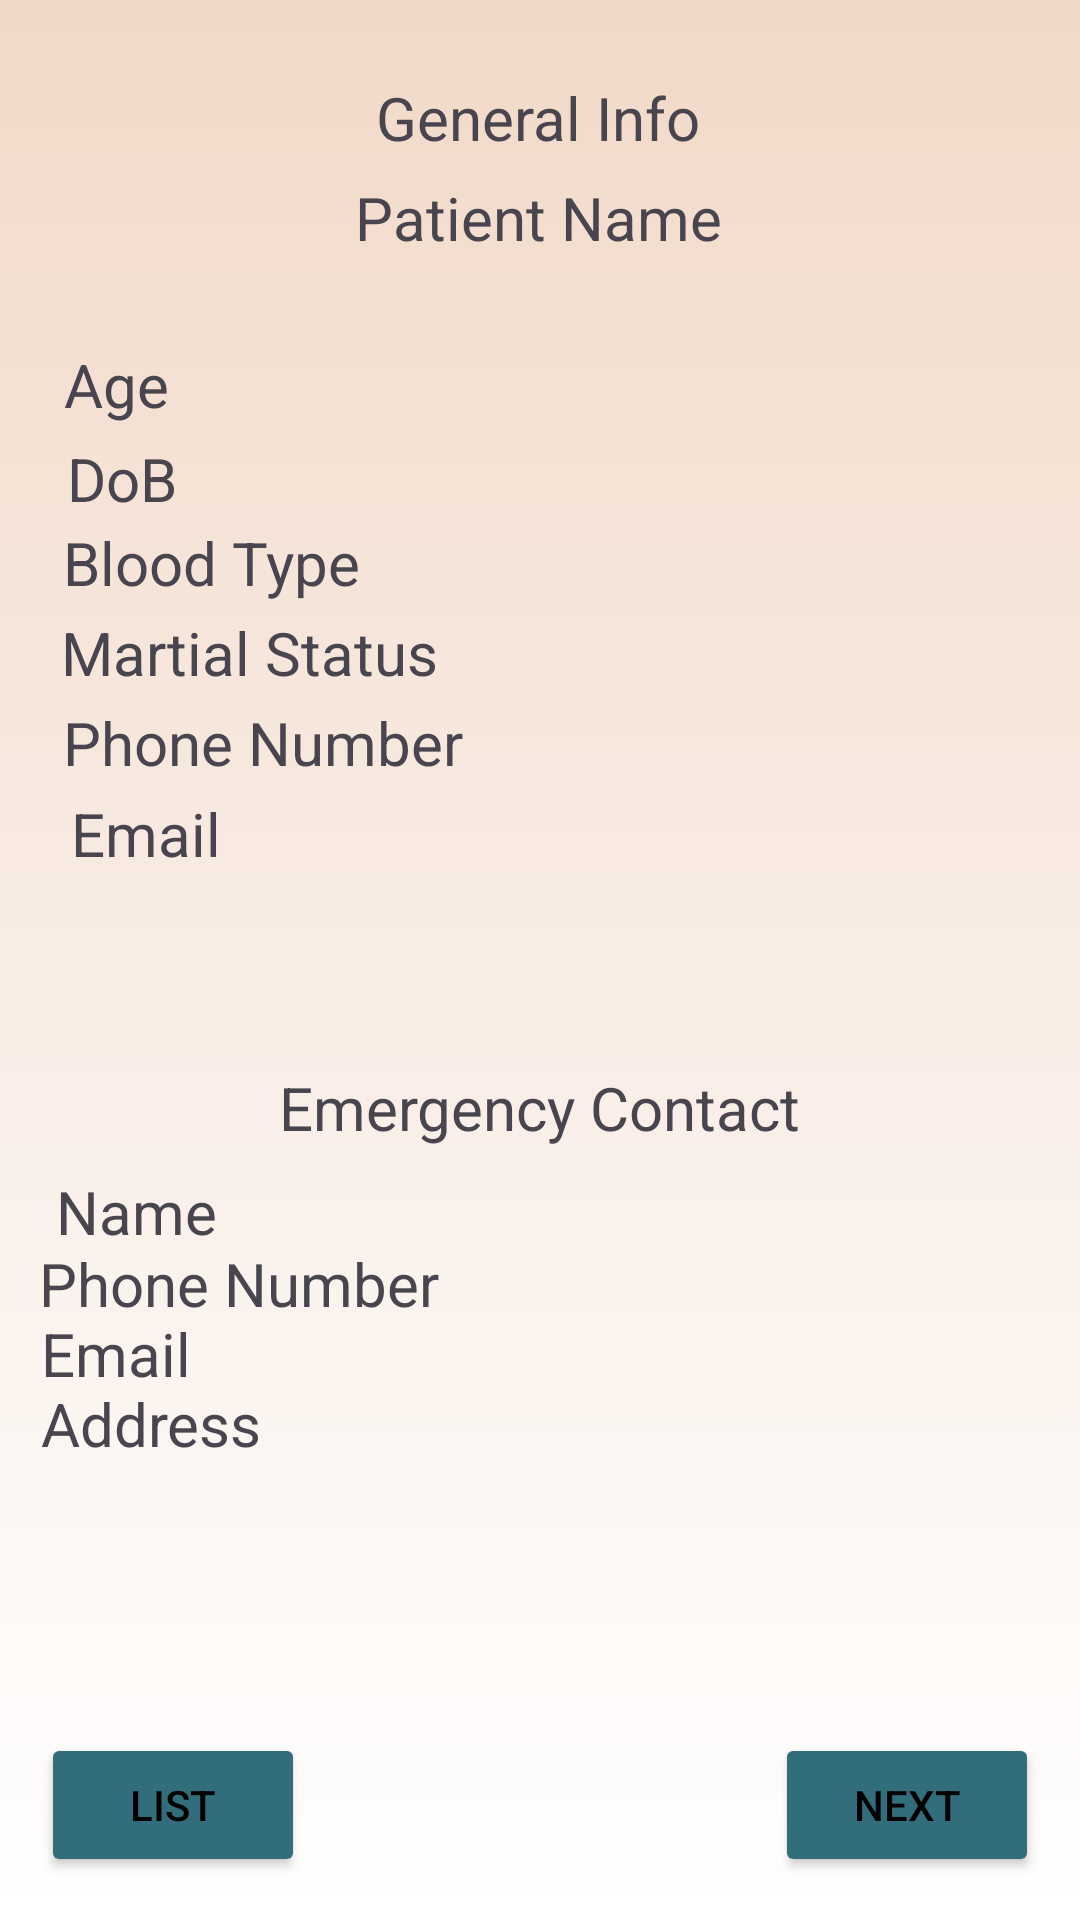

Produce the Android XML layout that renders to this screen, including the resource entries it uses.
<!-- AndroidManifest.xml: application theme Theme.PHGeemedapp -->
<!-- res/layout/activity_patient_info_page.xml -->
<?xml version="1.0" encoding="utf-8"?>
<androidx.constraintlayout.widget.ConstraintLayout xmlns:android="http://schemas.android.com/apk/res/android"
    xmlns:app="http://schemas.android.com/apk/res-auto"
    xmlns:tools="http://schemas.android.com/tools"
    android:layout_width="match_parent"
    android:layout_height="match_parent"
    android:background="@drawable/backgroundgradiant"
    tools:context=".SearchActivity"
    tools:ignore="MissingDefaultResource">


    <TextView
        android:id="@+id/textView18"
        android:layout_width="wrap_content"
        android:layout_height="wrap_content"
        android:text="General Info"
        android:textSize="20sp"
        app:layout_constraintBottom_toBottomOf="parent"
        app:layout_constraintEnd_toEndOf="parent"
        app:layout_constraintHorizontal_bias="0.498"
        app:layout_constraintStart_toStartOf="parent"
        app:layout_constraintTop_toTopOf="parent"
        app:layout_constraintVertical_bias="0.042" />

    <TextView
        android:id="@+id/textView19"
        android:layout_width="wrap_content"
        android:layout_height="wrap_content"
        android:text="Patient Name"
        android:textSize="20sp"
        app:layout_constraintBottom_toBottomOf="parent"
        app:layout_constraintEnd_toEndOf="parent"
        app:layout_constraintHorizontal_bias="0.498"
        app:layout_constraintStart_toStartOf="parent"
        app:layout_constraintTop_toTopOf="parent"
        app:layout_constraintVertical_bias="0.096" />

    <Button
        android:id="@+id/button"
        android:layout_width="wrap_content"
        android:layout_height="wrap_content"
        android:text="List"
        android:backgroundTint="@color/darkgreenblue"
        android:textColor="@color/black"
        app:layout_constraintBottom_toBottomOf="parent"
        app:layout_constraintEnd_toEndOf="parent"
        app:layout_constraintHorizontal_bias="0.05"
        app:layout_constraintStart_toStartOf="parent"
        app:layout_constraintTop_toTopOf="parent"
        app:layout_constraintVertical_bias="0.976" />

    <Button
        android:id="@+id/button3"
        android:layout_width="wrap_content"
        android:layout_height="wrap_content"
        android:text="Next"
        android:backgroundTint="@color/darkgreenblue"
        android:textColor="@color/black"
        app:layout_constraintBottom_toBottomOf="parent"
        app:layout_constraintEnd_toEndOf="parent"
        app:layout_constraintHorizontal_bias="0.95"
        app:layout_constraintStart_toStartOf="parent"
        app:layout_constraintTop_toTopOf="parent"
        app:layout_constraintVertical_bias="0.976" />

    <TextView
        android:id="@+id/textView20"
        android:layout_width="60dp"
        android:layout_height="22dp"
        android:text="DoB"
        android:textSize="20sp"
        app:layout_constraintBottom_toBottomOf="parent"
        app:layout_constraintEnd_toEndOf="parent"
        app:layout_constraintHorizontal_bias="0.074"
        app:layout_constraintStart_toStartOf="parent"
        app:layout_constraintTop_toTopOf="parent"
        app:layout_constraintVertical_bias="0.236" />

    <TextView
        android:id="@+id/textView21"
        android:layout_width="wrap_content"
        android:layout_height="wrap_content"
        android:text="Blood Type"
        android:textSize="20sp"
        app:layout_constraintBottom_toBottomOf="parent"
        app:layout_constraintEnd_toEndOf="parent"
        app:layout_constraintHorizontal_bias="0.08"
        app:layout_constraintStart_toStartOf="parent"
        app:layout_constraintTop_toTopOf="parent"
        app:layout_constraintVertical_bias="0.284" />

    <TextView
        android:id="@+id/textView23"
        android:layout_width="wrap_content"
        android:layout_height="wrap_content"
        android:text="Martial Status"
        android:textSize="20sp"
        app:layout_constraintBottom_toBottomOf="parent"
        app:layout_constraintEnd_toEndOf="parent"
        app:layout_constraintHorizontal_bias="0.087"
        app:layout_constraintStart_toStartOf="parent"
        app:layout_constraintTop_toTopOf="parent"
        app:layout_constraintVertical_bias="0.333" />

    <TextView
        android:id="@+id/textView24"
        android:layout_width="wrap_content"
        android:layout_height="wrap_content"
        android:text="Age"
        android:textSize="20sp"
        app:layout_constraintBottom_toBottomOf="parent"
        app:layout_constraintEnd_toEndOf="parent"
        app:layout_constraintHorizontal_bias="0.066"
        app:layout_constraintStart_toStartOf="parent"
        app:layout_constraintTop_toTopOf="parent"
        app:layout_constraintVertical_bias="0.187" />

    <TextView
        android:id="@+id/textView25"
        android:layout_width="wrap_content"
        android:layout_height="wrap_content"
        android:text="Phone Number"
        android:textSize="20sp"
        app:layout_constraintBottom_toBottomOf="parent"
        app:layout_constraintEnd_toEndOf="parent"
        app:layout_constraintHorizontal_bias="0.093"
        app:layout_constraintStart_toStartOf="parent"
        app:layout_constraintTop_toTopOf="parent"
        app:layout_constraintVertical_bias="0.382" />

    <TextView
        android:id="@+id/textView26"
        android:layout_width="wrap_content"
        android:layout_height="wrap_content"
        android:text="Email "
        android:textSize="20sp"
        app:layout_constraintBottom_toBottomOf="parent"
        app:layout_constraintEnd_toEndOf="parent"
        app:layout_constraintHorizontal_bias="0.078"
        app:layout_constraintStart_toStartOf="parent"
        app:layout_constraintTop_toTopOf="parent"
        app:layout_constraintVertical_bias="0.431" />

    <TextView
        android:id="@+id/textView27"
        android:layout_width="wrap_content"
        android:layout_height="wrap_content"
        android:text="Emergency Contact"
        android:textSize="20sp"
        app:layout_constraintBottom_toBottomOf="parent"
        app:layout_constraintEnd_toEndOf="parent"
        app:layout_constraintStart_toStartOf="parent"
        app:layout_constraintTop_toTopOf="parent"
        app:layout_constraintVertical_bias="0.58" />

    <TextView
        android:id="@+id/textView28"
        android:layout_width="wrap_content"
        android:layout_height="wrap_content"
        android:text=" Name"
        android:textSize="20sp"
        app:layout_constraintBottom_toBottomOf="parent"
        app:layout_constraintEnd_toEndOf="parent"
        app:layout_constraintHorizontal_bias="0.045"
        app:layout_constraintStart_toStartOf="parent"
        app:layout_constraintTop_toTopOf="parent"
        app:layout_constraintVertical_bias="0.637" />

    <TextView
        android:id="@+id/textView29"
        android:layout_width="wrap_content"
        android:layout_height="wrap_content"
        android:text="Email"
        android:textSize="20sp"
        app:layout_constraintBottom_toBottomOf="parent"
        app:layout_constraintEnd_toEndOf="parent"
        app:layout_constraintHorizontal_bias="0.044"
        app:layout_constraintStart_toStartOf="parent"
        app:layout_constraintTop_toTopOf="parent"
        app:layout_constraintVertical_bias="0.714" />

    <TextView
        android:id="@+id/textView30"
        android:layout_width="wrap_content"
        android:layout_height="wrap_content"
        android:text="Phone Number"
        android:textSize="20sp"
        app:layout_constraintBottom_toBottomOf="parent"
        app:layout_constraintEnd_toEndOf="parent"
        app:layout_constraintHorizontal_bias="0.057"
        app:layout_constraintStart_toStartOf="parent"
        app:layout_constraintTop_toTopOf="parent"
        app:layout_constraintVertical_bias="0.676" />

    <TextView
        android:id="@+id/textView31"
        android:layout_width="wrap_content"
        android:layout_height="wrap_content"
        android:text="Address"
        android:textSize="20sp"
        app:layout_constraintBottom_toBottomOf="parent"
        app:layout_constraintEnd_toEndOf="parent"
        app:layout_constraintHorizontal_bias="0.048"
        app:layout_constraintStart_toStartOf="parent"
        app:layout_constraintTop_toTopOf="parent"
        app:layout_constraintVertical_bias="0.752" />

</androidx.constraintlayout.widget.ConstraintLayout>
<!-- resources referenced by this layout -->
<resources>
  <color name="black">#FF000000</color>
  <color name="darkgreenblue">#326D7B</color>
  <!-- drawable backgroundgradiant (drawable) -->
  <?xml version="1.0" encoding="utf-8"?>
  <selector xmlns:android="http://schemas.android.com/apk/res/android">
      <item>
          <shape>
              <gradient
                  android:angle="90"
                  android:startColor="@color/white"
                  android:endColor="@color/skin"
              />
  
          </shape>
      </item>
  </selector>
  <style name="Theme.PHGeemedapp" parent="Base.Theme.PHGeemedapp" />
  <color name="white">#FFFFFFFF</color>
  <color name="skin">#F1D9C8</color>
  <style name="Base.Theme.PHGeemedapp" parent="Theme.Material3.DayNight.NoActionBar">
          <item name="android:windowIsTranslucent">true</item>
          <item name="android:statusBarColor">@color/darkgreenblue2</item>
          
          
      </style>
  <color name="darkgreenblue2">#1A3940</color>
</resources>
